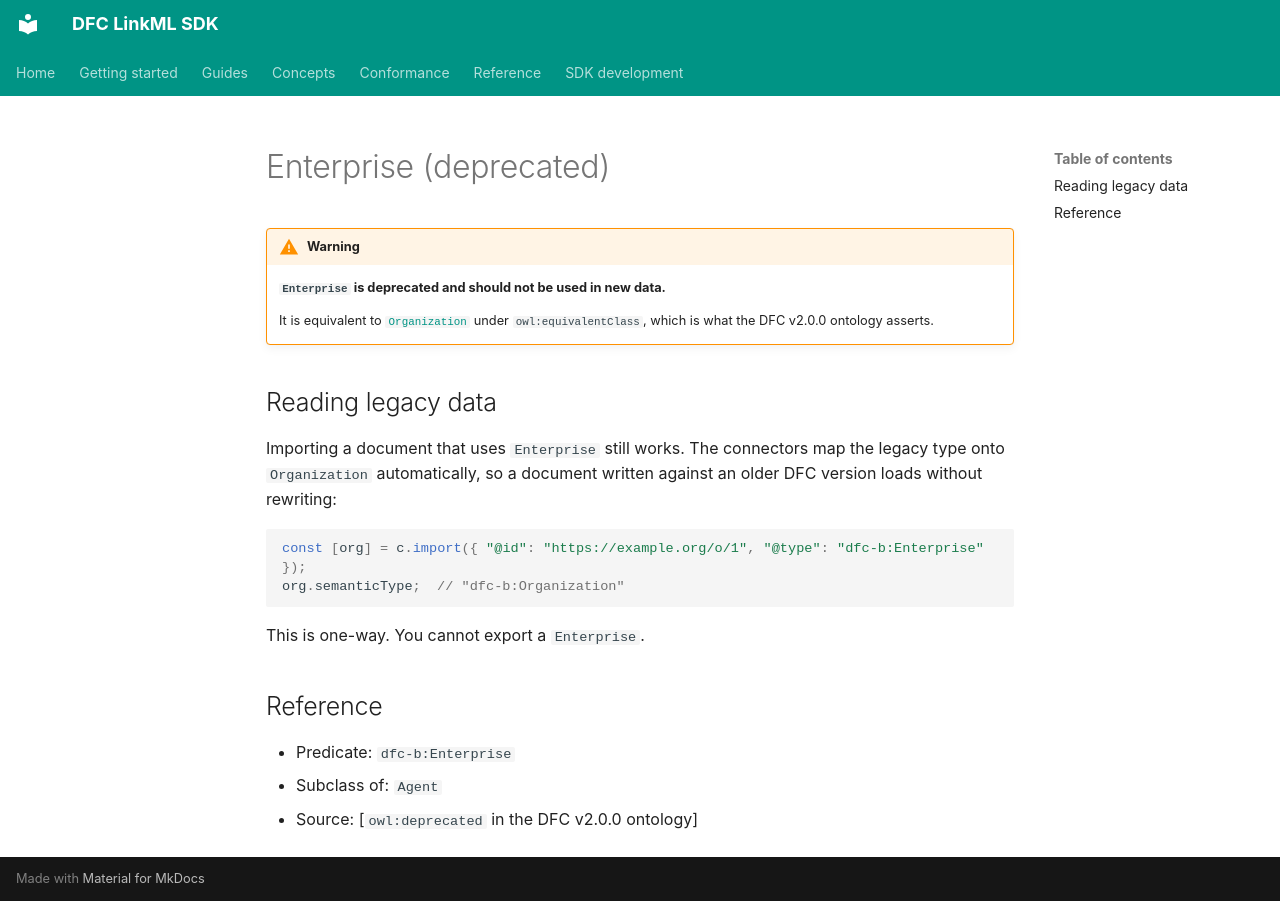

repository: Food-Data-Collaboration/DFC-LinkML · page: reference/model/classes/Enterprise/index.html · generator: mkdocs

# Enterprise (deprecated)

!!! warning

    **`Enterprise` is deprecated and should not be used in new data.**

    It is equivalent to [`Organization`](Organization.md) under `owl:equivalentClass`, which is what the DFC v2.0.0 ontology asserts.

## Reading legacy data

Importing a document that uses `Enterprise` still works. The connectors map the legacy type onto `Organization` automatically, so a document written against an older DFC version loads without rewriting:

```typescript
const [org] = c.import({ "@id": "https://example.org/o/1", "@type": "dfc-b:Enterprise" });
org.semanticType;  // "dfc-b:Organization"
```

This is one-way. You cannot export a `Enterprise`.

## Reference

- Predicate: `dfc-b:Enterprise`
- Subclass of: `Agent`
- Source: [`owl:deprecated` in the DFC v2.0.0 ontology]
